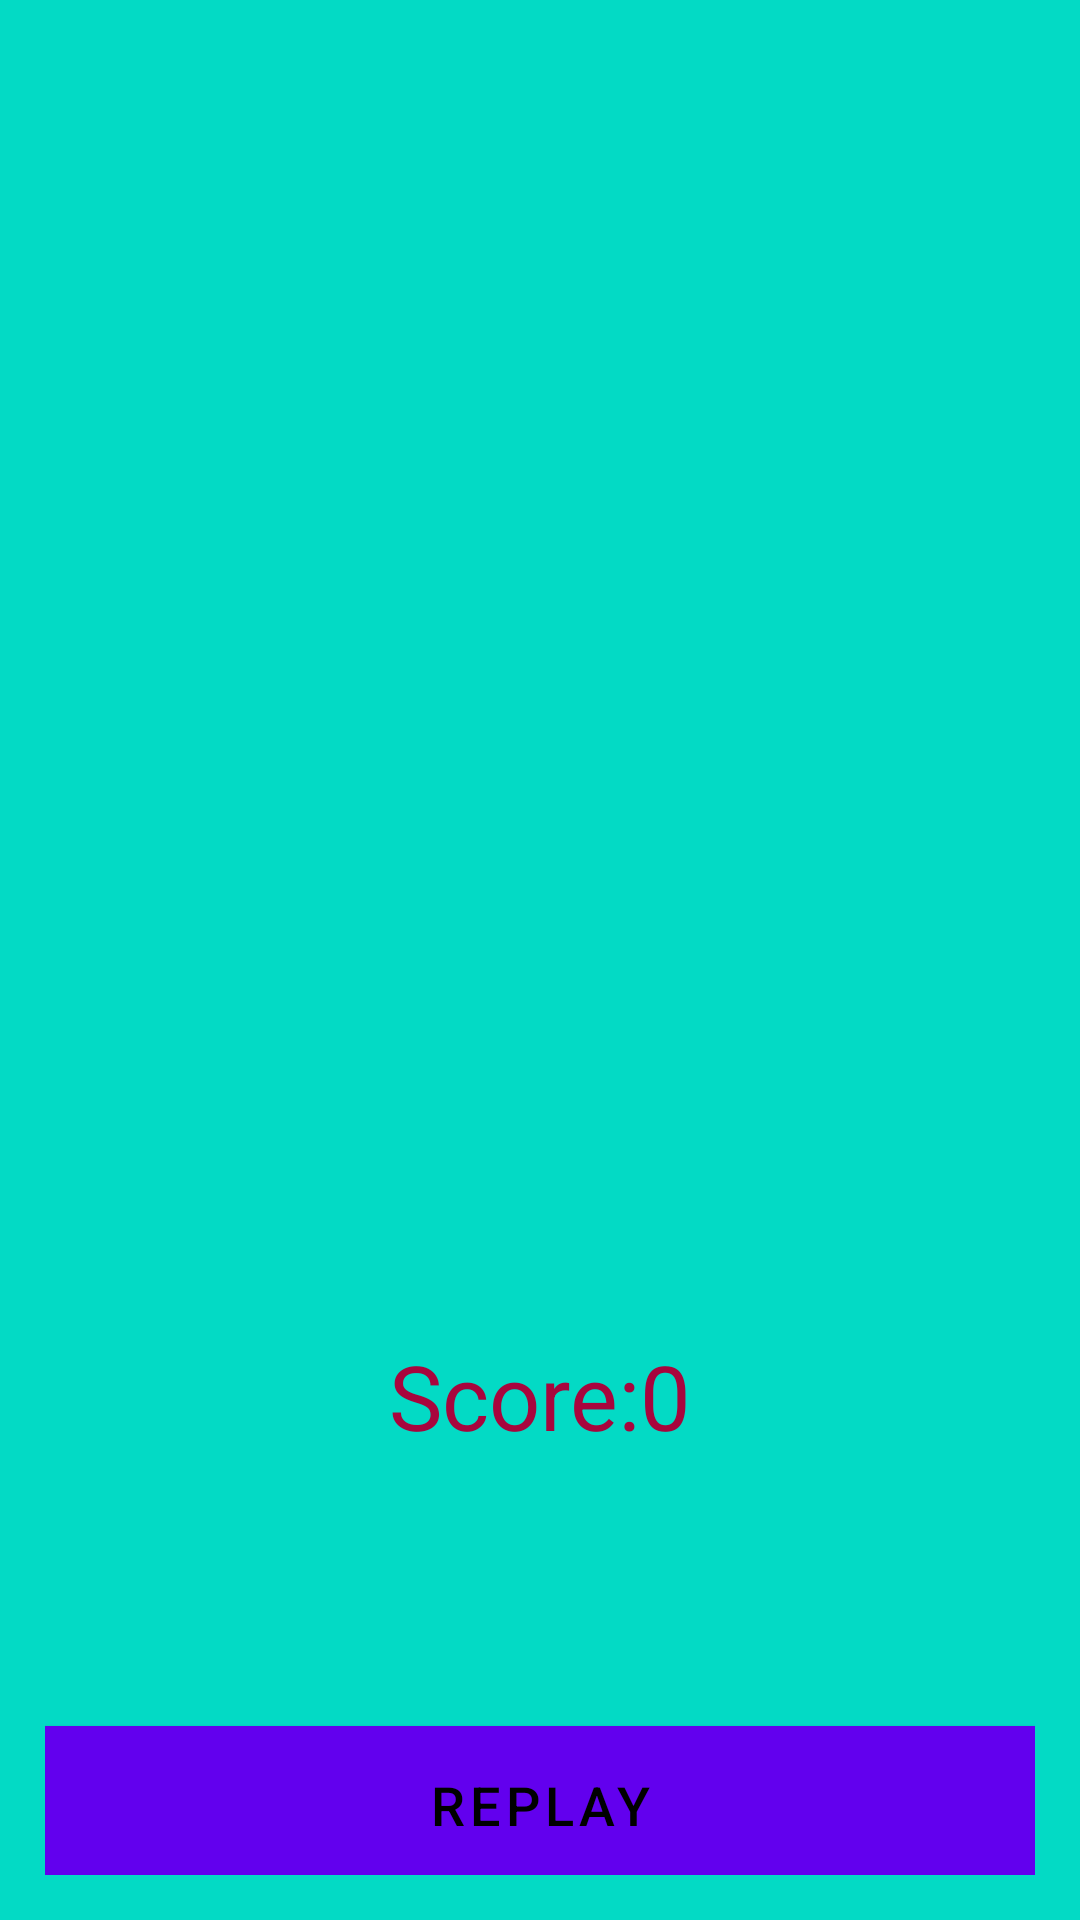

The Android layout XML behind this screen, and the referenced resources:
<!-- AndroidManifest.xml: activity theme Theme.Ascend_Memory.NoActionBar -->
<!-- res/layout/activity_main.xml -->
<androidx.constraintlayout.widget.ConstraintLayout xmlns:app="http://schemas.android.com/apk/res-auto"
    xmlns:tools="http://schemas.android.com/tools"
    android:layout_height="match_parent"
    android:layout_width="match_parent"
    xmlns:android="http://schemas.android.com/apk/res/android" >

    <RelativeLayout
        android:layout_width="match_parent"
        android:layout_height="match_parent"
        android:background="@color/teal_200"
        android:orientation="vertical">

        <LinearLayout
            android:id="@+id/linear3"
            android:layout_width="match_parent"
            android:layout_height="match_parent"
            android:orientation="vertical"
            android:padding="15dp"
            android:textAlignment="center">

            <LinearLayout
                android:id="@+id/linear4"
                android:layout_width="match_parent"
                android:layout_height="90dp"
                android:orientation="horizontal"
                android:padding="8dp">

                <TextView
                    android:id="@+id/textview1"
                    android:layout_width="50dp"
                    android:layout_height="50dp"
                    android:layout_marginLeft="10dp"
                    android:layout_marginTop="10dp"
                    android:background="@drawable/round_view"
                    android:gravity="center_horizontal|center_vertical"
                    android:padding="8dp"
                    android:textColor="#000000"
                    android:textSize="25sp" />

                <TextView
                    android:id="@+id/textview2"
                    android:layout_width="50dp"
                    android:layout_height="50dp"
                    android:layout_marginLeft="70dp"
                    android:layout_marginTop="10dp"
                    android:background="@drawable/round_view"
                    android:gravity="center_horizontal|center_vertical"
                    android:padding="8dp"
                    android:textColor="#000000"
                    android:textSize="25sp" />

                <TextView
                    android:id="@+id/textview3"
                    android:layout_width="50dp"
                    android:layout_height="50dp"
                    android:layout_marginLeft="69dp"
                    android:layout_marginTop="10dp"
                    android:background="@drawable/round_view"
                    android:gravity="center_horizontal|center_vertical"
                    android:padding="8dp"
                    android:textColor="#000000"
                    android:textSize="25sp" />
            </LinearLayout>

            <LinearLayout
                android:id="@+id/linear5"
                android:layout_width="match_parent"
                android:layout_height="90dp"
                android:layout_marginTop="10dp"
                android:orientation="horizontal"
                android:padding="8dp">

                <TextView
                    android:id="@+id/textview4"
                    android:layout_width="50dp"
                    android:layout_height="50dp"
                    android:layout_marginLeft="10dp"
                    android:layout_marginTop="10dp"
                    android:background="@drawable/round_view"
                    android:gravity="center_horizontal|center_vertical"
                    android:padding="8dp"
                    android:textColor="#000000"
                    android:textSize="25sp" />

                <TextView
                    android:id="@+id/textview5"
                    android:layout_width="50dp"
                    android:layout_height="50dp"
                    android:layout_marginLeft="70dp"
                    android:layout_marginTop="10dp"
                    android:background="@drawable/round_view"
                    android:gravity="center_horizontal|center_vertical"
                    android:padding="8dp"
                    android:textColor="#000000"
                    android:textSize="25sp" />

                <TextView
                    android:id="@+id/textview6"
                    android:layout_width="50dp"
                    android:layout_height="50dp"
                    android:layout_marginLeft="69dp"
                    android:layout_marginTop="10dp"
                    android:background="@drawable/round_view"
                    android:gravity="center_horizontal|center_vertical"
                    android:padding="8dp"
                    android:textColor="#000000"
                    android:textSize="25sp" />
            </LinearLayout>

            <LinearLayout
                android:id="@+id/linear6"
                android:layout_width="match_parent"
                android:layout_height="90dp"
                android:layout_marginTop="10dp"
                android:orientation="horizontal"
                android:padding="8dp">

                <TextView
                    android:id="@+id/textview7"
                    android:layout_width="50dp"
                    android:layout_height="50dp"
                    android:layout_marginLeft="7dp"
                    android:layout_marginTop="10dp"
                    android:background="@drawable/round_view"
                    android:gravity="center_horizontal|center_vertical"
                    android:padding="8dp"
                    android:textColor="#000000"
                    android:textSize="25sp" />

                <TextView
                    android:id="@+id/textview8"
                    android:layout_width="50dp"
                    android:layout_height="50dp"
                    android:layout_marginLeft="70dp"
                    android:layout_marginTop="10dp"
                    android:background="@drawable/round_view"
                    android:gravity="center_horizontal|center_vertical"
                    android:padding="8dp"
                    android:textColor="#000000"
                    android:textSize="25sp" />

                <TextView
                    android:id="@+id/textview9"
                    android:layout_width="50dp"
                    android:layout_height="50dp"
                    android:layout_marginLeft="69dp"
                    android:layout_marginTop="10dp"
                    android:background="@drawable/round_view"
                    android:gravity="center_horizontal|center_vertical"
                    android:padding="8dp"
                    android:textColor="#000000"
                    android:textSize="25sp" />
            </LinearLayout>

            <LinearLayout
                android:id="@+id/linear7"
                android:layout_width="match_parent"
                android:layout_height="90dp"
                android:layout_marginTop="10dp"
                android:orientation="horizontal"
                android:padding="8dp">

                <TextView
                    android:id="@+id/textview10"
                    android:layout_width="50dp"
                    android:layout_height="50dp"
                    android:layout_marginLeft="7dp"
                    android:layout_marginTop="10dp"
                    android:background="@drawable/round_view"
                    android:gravity="center_horizontal|center_vertical"
                    android:padding="8dp"
                    android:textColor="#000000"
                    android:textSize="25sp" />

                <TextView
                    android:id="@+id/textview11"
                    android:layout_width="50dp"
                    android:layout_height="50dp"
                    android:layout_marginLeft="70dp"
                    android:layout_marginTop="10dp"

                    android:background="@drawable/round_view"
                    android:gravity="center_horizontal|center_vertical"
                    android:padding="8dp"
                    android:textColor="#000000"
                    android:textSize="25sp" />

                <TextView
                    android:id="@+id/textview12"
                    android:layout_width="45dp"
                    android:layout_height="50dp"


                    android:layout_marginLeft="69dp"
                    android:layout_marginTop="10dp"
                    android:background="@drawable/round_view"
                    android:gravity="center_horizontal|center_vertical"
                    android:padding="8dp"
                    android:textColor="#000000"
                    android:textSize="25sp" />
            </LinearLayout>

            <TextView
                android:id="@+id/scoreTV"
                android:layout_width="match_parent"
                android:layout_height="wrap_content"
                android:layout_marginTop="40dp"
                android:textColor="#A8053D"
                android:textSize="30sp"
                android:text="Score:0"
                android:textAlignment="center" />

            <Button
                android:id="@+id/button1"
                android:layout_width="match_parent"
                android:layout_height="wrap_content"
                android:layout_gravity="bottom"
                android:layout_marginTop="90dp"
                android:background="#FFEB3B"
                android:padding="8dp"
                android:text="Replay"
                android:textColor="#000000"
                android:textSize="18sp" />


        </LinearLayout>
    </RelativeLayout>


</androidx.constraintlayout.widget.ConstraintLayout>
<!-- resources referenced by this layout -->
<resources>
  <style name="Theme.Ascend_Memory.NoActionBar">
          <item name="windowActionBar">false</item>
          <item name="windowNoTitle">true</item>
      </style>
  <!-- not gathered from this repository: default colours our renderer supplied (Android Studio template values) -->
  <color name="teal_200">#FF03DAC5</color>
</resources>
